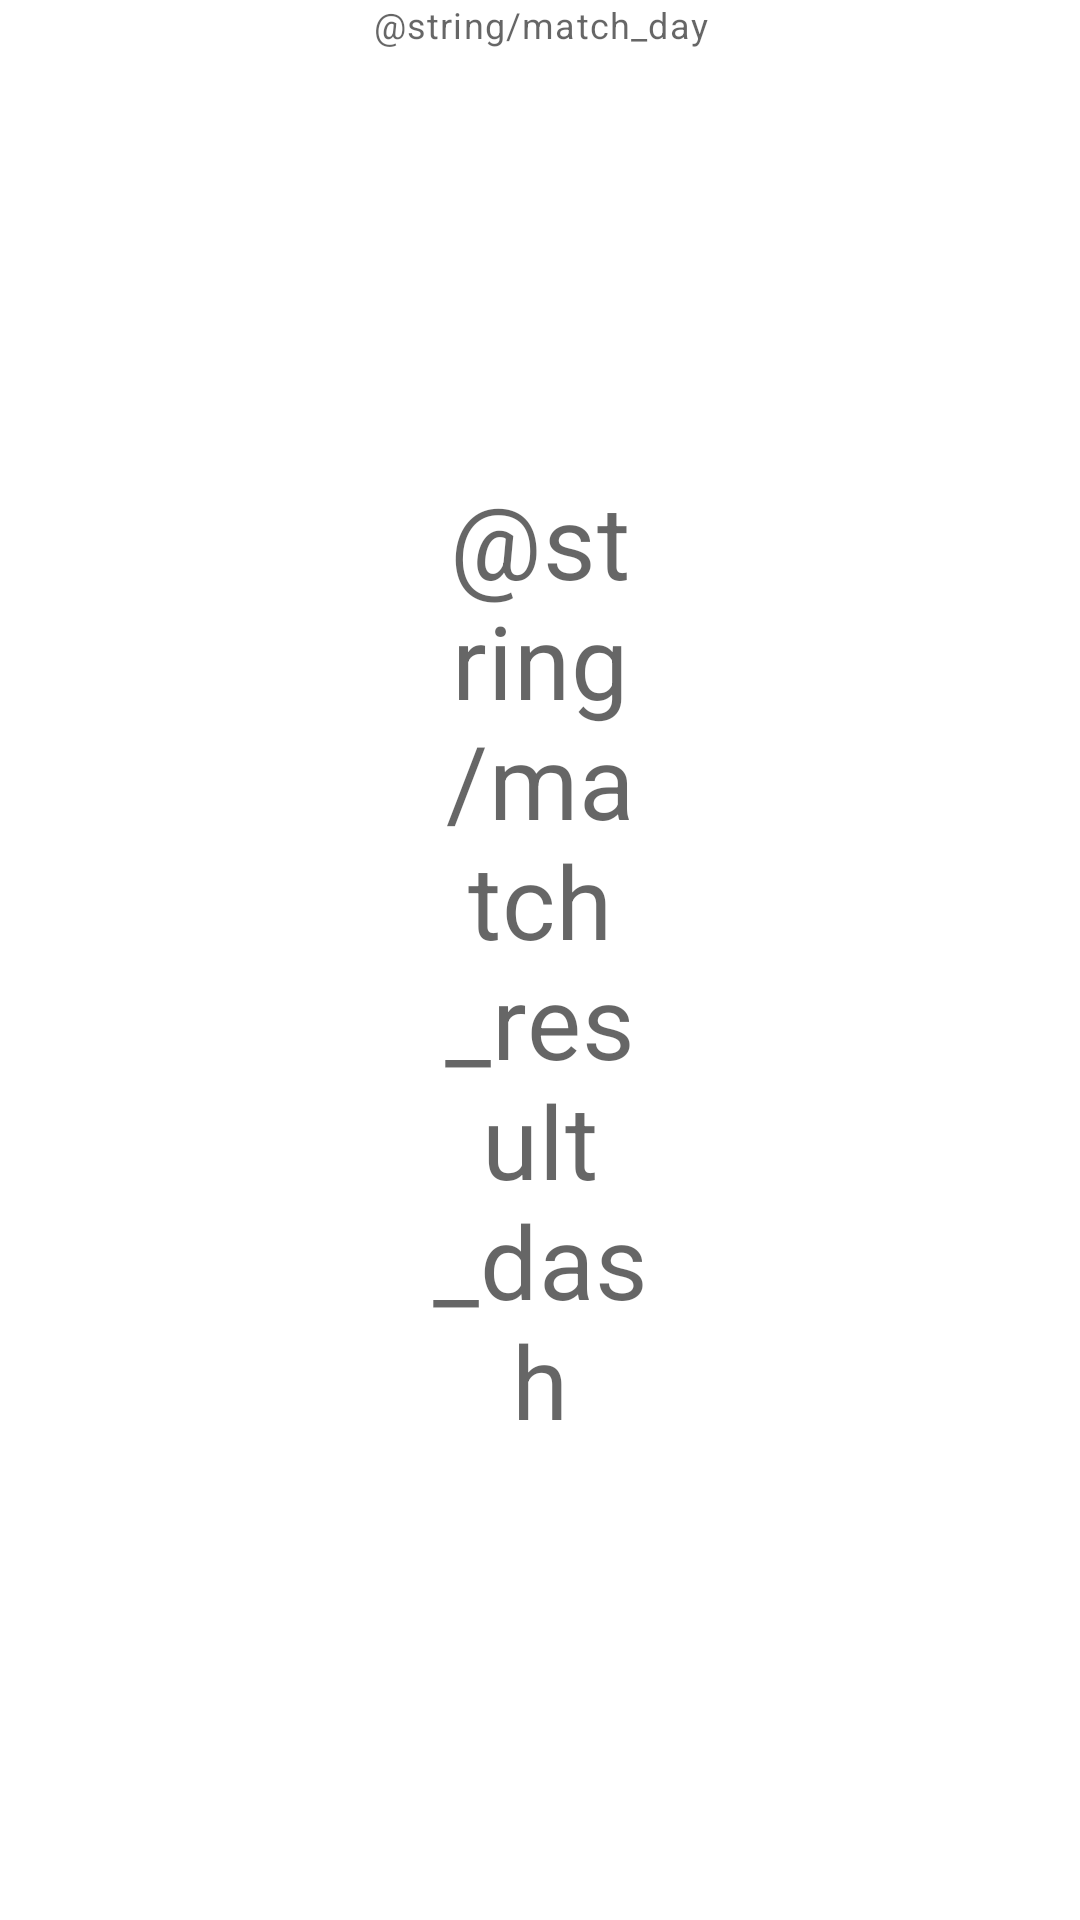

Produce the Android XML layout that renders to this screen, including the resource entries it uses.
<!-- AndroidManifest.xml: application theme Theme.SoccerSim -->
<!-- res/layout/results_item.xml -->
<?xml version="1.0" encoding="utf-8"?>
<androidx.constraintlayout.widget.ConstraintLayout xmlns:android="http://schemas.android.com/apk/res/android"
    xmlns:app="http://schemas.android.com/apk/res-auto"
    xmlns:tools="http://schemas.android.com/tools"
    android:layout_width="match_parent"
    android:layout_height="wrap_content"
    android:layout_margin="16dp">

    <LinearLayout
        android:id="@+id/home_team_layout"
        android:layout_width="0dp"
        android:layout_height="match_parent"
        android:gravity="center"
        android:orientation="vertical"
        app:layout_constraintBottom_toBottomOf="parent"
        app:layout_constraintEnd_toStartOf="@id/home_score_tw"
        app:layout_constraintHorizontal_weight="1"
        app:layout_constraintStart_toStartOf="parent"
        app:layout_constraintTop_toTopOf="parent"
        tools:ignore="UseCompoundDrawables">

        <ImageView
            android:id="@+id/home_logo_iw"
            android:layout_width="48dp"
            android:layout_height="48dp"
            tools:ignore="ContentDescription"
            tools:src="@drawable/ic_france_logo" />

        <TextView
            android:id="@+id/home_name_tw"
            android:layout_width="wrap_content"
            android:layout_height="wrap_content"
            android:textAppearance="?attr/textAppearanceBody2"
            tools:text="France" />

    </LinearLayout>

    <TextView
        android:id="@+id/home_score_tw"
        android:layout_width="0dp"
        android:layout_height="wrap_content"
        android:gravity="center"
        android:textAppearance="?attr/textAppearanceHeadline4"
        app:layout_constraintBottom_toBottomOf="parent"
        app:layout_constraintEnd_toStartOf="@id/dash_tw"
        app:layout_constraintHorizontal_weight="1"
        app:layout_constraintStart_toEndOf="@+id/home_team_layout"
        app:layout_constraintTop_toTopOf="parent"
        tools:text="3" />

    <TextView
        android:id="@+id/dash_tw"
        android:layout_width="0dp"
        android:layout_height="wrap_content"
        android:gravity="center"
        android:text="@string/match_result_dash"
        android:textAppearance="?attr/textAppearanceHeadline4"
        app:layout_constraintBottom_toBottomOf="parent"
        app:layout_constraintEnd_toStartOf="@id/away_score_tw"
        app:layout_constraintHorizontal_weight="1"
        app:layout_constraintStart_toEndOf="@+id/home_score_tw"
        app:layout_constraintTop_toTopOf="parent" />

    <TextView
        android:id="@+id/away_score_tw"
        android:layout_width="0dp"
        android:layout_height="wrap_content"
        android:gravity="center"
        android:textAppearance="?attr/textAppearanceHeadline4"
        app:layout_constraintBottom_toBottomOf="parent"
        app:layout_constraintEnd_toStartOf="@id/away_team_layout"
        app:layout_constraintHorizontal_weight="1"
        app:layout_constraintStart_toEndOf="@+id/dash_tw"
        app:layout_constraintTop_toTopOf="parent"
        tools:text="3" />

    <LinearLayout
        android:id="@+id/away_team_layout"
        android:layout_width="0dp"
        android:layout_height="match_parent"
        android:gravity="center"
        android:orientation="vertical"
        app:layout_constraintBottom_toBottomOf="parent"
        app:layout_constraintEnd_toEndOf="parent"
        app:layout_constraintHorizontal_weight="1"
        app:layout_constraintStart_toEndOf="@id/away_score_tw"
        app:layout_constraintTop_toTopOf="parent"
        tools:ignore="UseCompoundDrawables">

        <ImageView
            android:id="@+id/away_logo_iw"
            android:layout_width="48dp"
            android:layout_height="48dp"
            tools:ignore="ContentDescription"
            tools:src="@drawable/ic_spain_logo" />

        <TextView
            android:id="@+id/away_name_tw"
            android:layout_width="wrap_content"
            android:layout_height="wrap_content"
            android:textAppearance="?attr/textAppearanceBody2"
            tools:text="Spain" />

    </LinearLayout>

    <TextView
        android:id="@+id/match_day_tw"
        android:layout_width="wrap_content"
        android:layout_height="wrap_content"
        android:gravity="center|bottom"
        android:text="@string/match_day"
        android:textAppearance="?attr/textAppearanceCaption"
        app:layout_constraintEnd_toEndOf="parent"
        app:layout_constraintStart_toStartOf="parent"
        app:layout_constraintTop_toTopOf="parent" />

</androidx.constraintlayout.widget.ConstraintLayout>
<!-- resources referenced by this layout -->
<resources>
  <!-- drawable ic_france_logo: vector/xml drawable (drawable, 11454 chars, omitted) -->
  <!-- drawable ic_spain_logo: vector/xml drawable (drawable, 158970 chars, omitted) -->
  <style name="Theme.SoccerSim" parent="Theme.MaterialComponents.DayNight.DarkActionBar">
          
          <item name="colorPrimary">@color/primaryColor</item>
          <item name="colorPrimaryVariant">@color/primaryDarkColor</item>
          
          <item name="colorSecondary">@color/secondaryColor</item>
          <item name="colorSecondaryVariant">@color/secondaryDarkColor</item>
          
          <item name="android:statusBarColor" tools:targetApi="l">?attr/colorPrimaryVariant</item>
          <item name="android:navigationBarColor" tools:targetApi="l">?attr/colorPrimary</item>
      </style>
  <color name="primaryColor">#4caf50</color>
  <color name="primaryDarkColor">#087f23</color>
  <color name="secondaryColor">#f44c60</color>
  <color name="secondaryDarkColor">#bb0036</color>
</resources>
